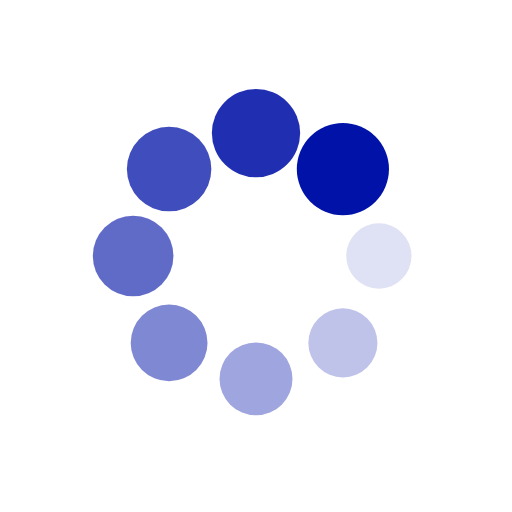
t = 0.00 s
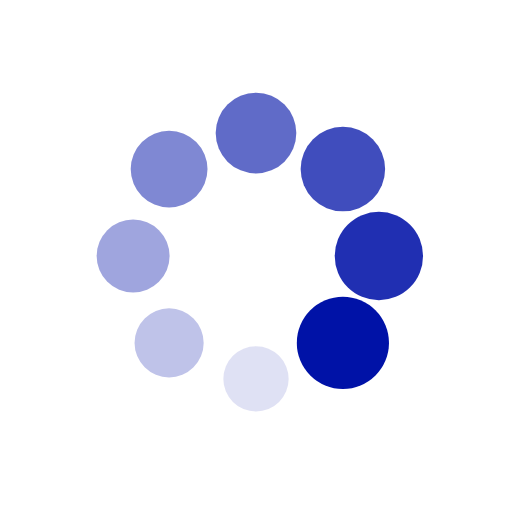
t = 0.25 s
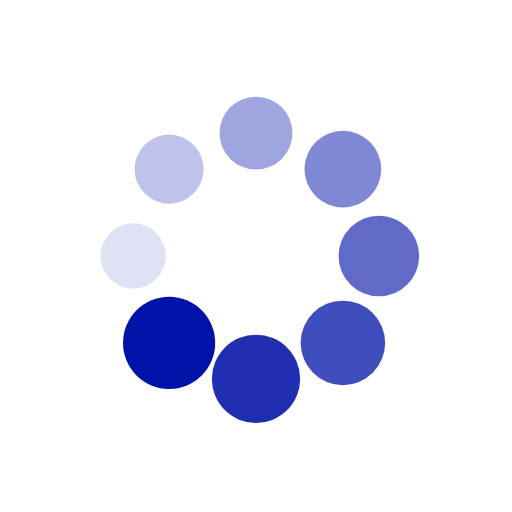
t = 0.50 s
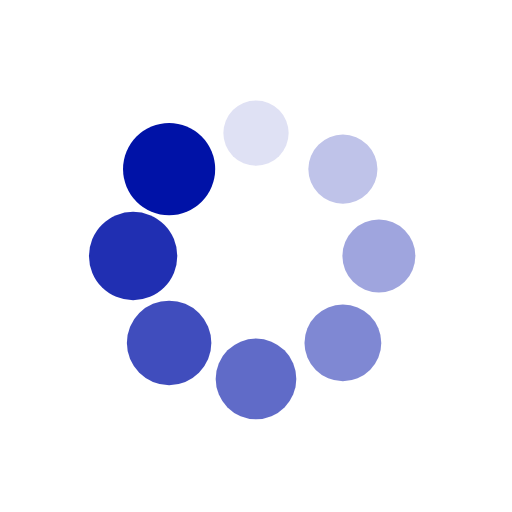
t = 0.75 s

The animated SVG that drew these frames (rendered in a browser with its animation timeline set to each time). Animation: 16 SMIL elements (animate=8,animateTransform=8); one cycle of 1.00 s, repeats indefinitely.

<?xml version="1.0" encoding="utf-8"?>
<svg xmlns="http://www.w3.org/2000/svg" xmlns:xlink="http://www.w3.org/1999/xlink" style="margin: auto; background: none; display: block; shape-rendering: auto;" width="200px" height="200px" viewBox="0 0 100 100" preserveAspectRatio="xMidYMid">
<g transform="translate(74,50)">
<g transform="rotate(0)">
<circle cx="0" cy="0" r="6" fill="#0012a7" fill-opacity="1">
  <animateTransform attributeName="transform" type="scale" begin="-0.875s" values="1.5 1.5;1 1" keyTimes="0;1" dur="1s" repeatCount="indefinite"></animateTransform>
  <animate attributeName="fill-opacity" keyTimes="0;1" dur="1s" repeatCount="indefinite" values="1;0" begin="-0.875s"></animate>
</circle>
</g>
</g><g transform="translate(66.97056274847714,66.97056274847714)">
<g transform="rotate(45)">
<circle cx="0" cy="0" r="6" fill="#0012a7" fill-opacity="0.875">
  <animateTransform attributeName="transform" type="scale" begin="-0.75s" values="1.5 1.5;1 1" keyTimes="0;1" dur="1s" repeatCount="indefinite"></animateTransform>
  <animate attributeName="fill-opacity" keyTimes="0;1" dur="1s" repeatCount="indefinite" values="1;0" begin="-0.75s"></animate>
</circle>
</g>
</g><g transform="translate(50,74)">
<g transform="rotate(90)">
<circle cx="0" cy="0" r="6" fill="#0012a7" fill-opacity="0.75">
  <animateTransform attributeName="transform" type="scale" begin="-0.625s" values="1.5 1.5;1 1" keyTimes="0;1" dur="1s" repeatCount="indefinite"></animateTransform>
  <animate attributeName="fill-opacity" keyTimes="0;1" dur="1s" repeatCount="indefinite" values="1;0" begin="-0.625s"></animate>
</circle>
</g>
</g><g transform="translate(33.029437251522864,66.97056274847714)">
<g transform="rotate(135)">
<circle cx="0" cy="0" r="6" fill="#0012a7" fill-opacity="0.625">
  <animateTransform attributeName="transform" type="scale" begin="-0.5s" values="1.5 1.5;1 1" keyTimes="0;1" dur="1s" repeatCount="indefinite"></animateTransform>
  <animate attributeName="fill-opacity" keyTimes="0;1" dur="1s" repeatCount="indefinite" values="1;0" begin="-0.5s"></animate>
</circle>
</g>
</g><g transform="translate(26,50)">
<g transform="rotate(180)">
<circle cx="0" cy="0" r="6" fill="#0012a7" fill-opacity="0.5">
  <animateTransform attributeName="transform" type="scale" begin="-0.375s" values="1.5 1.5;1 1" keyTimes="0;1" dur="1s" repeatCount="indefinite"></animateTransform>
  <animate attributeName="fill-opacity" keyTimes="0;1" dur="1s" repeatCount="indefinite" values="1;0" begin="-0.375s"></animate>
</circle>
</g>
</g><g transform="translate(33.02943725152286,33.029437251522864)">
<g transform="rotate(225)">
<circle cx="0" cy="0" r="6" fill="#0012a7" fill-opacity="0.375">
  <animateTransform attributeName="transform" type="scale" begin="-0.25s" values="1.5 1.5;1 1" keyTimes="0;1" dur="1s" repeatCount="indefinite"></animateTransform>
  <animate attributeName="fill-opacity" keyTimes="0;1" dur="1s" repeatCount="indefinite" values="1;0" begin="-0.25s"></animate>
</circle>
</g>
</g><g transform="translate(49.99999999999999,26)">
<g transform="rotate(270)">
<circle cx="0" cy="0" r="6" fill="#0012a7" fill-opacity="0.25">
  <animateTransform attributeName="transform" type="scale" begin="-0.125s" values="1.5 1.5;1 1" keyTimes="0;1" dur="1s" repeatCount="indefinite"></animateTransform>
  <animate attributeName="fill-opacity" keyTimes="0;1" dur="1s" repeatCount="indefinite" values="1;0" begin="-0.125s"></animate>
</circle>
</g>
</g><g transform="translate(66.97056274847714,33.02943725152286)">
<g transform="rotate(315)">
<circle cx="0" cy="0" r="6" fill="#0012a7" fill-opacity="0.125">
  <animateTransform attributeName="transform" type="scale" begin="0s" values="1.5 1.5;1 1" keyTimes="0;1" dur="1s" repeatCount="indefinite"></animateTransform>
  <animate attributeName="fill-opacity" keyTimes="0;1" dur="1s" repeatCount="indefinite" values="1;0" begin="0s"></animate>
</circle>
</g>
</g>
<!-- [ldio] generated by https://loading.io/ --></svg>
